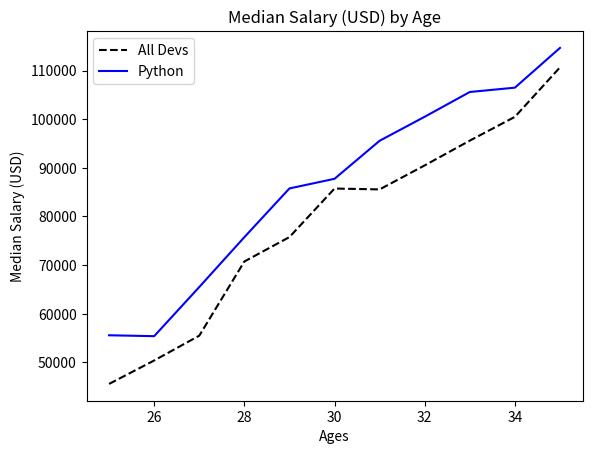

This chart was generated by the following Python code:
from matplotlib import pyplot as plt
ages_x = [25, 26, 27, 28, 29, 30, 31, 32, 33, 34, 35]
dev_y = [45567, 50384, 55483, 70736, 75756, 85736, 85555, 90495, 95584, 100473, 110643]
py_dev_y = [55567, 55384, 65483, 75736, 85756, 87736, 95555, 100495, 105584, 106473, 114643]
plt.xlabel('Ages')
plt.ylabel('Median Salary (USD)')
plt.title('Median Salary (USD) by Age')
plt.plot(ages_x, dev_y, 'k--', label='All Devs')
plt.plot(ages_x, py_dev_y, 'b', label='Python')
plt.legend()
plt.show()